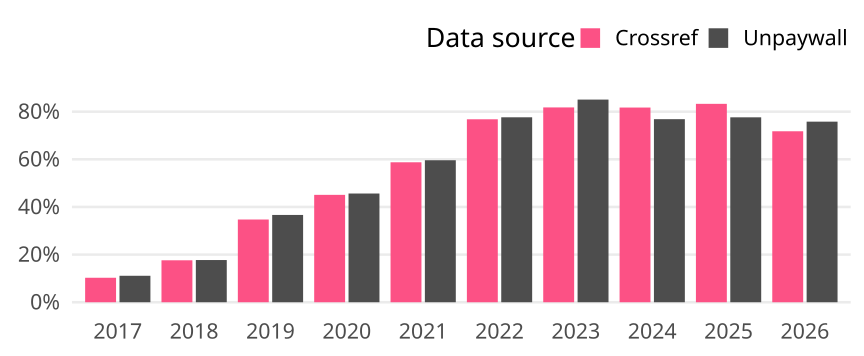

The table this chart was drawn from, first rows:
cr_year, cat, article_total, name, oa_articles, oa_share
2017, Germany, 1080, Crossref, 111, 0.1028
2017, Germany, 1080, Unpaywall, 120, 0.1111
2018, Germany, 954, Crossref, 168, 0.1761
2018, Germany, 954, Unpaywall, 169, 0.1771
2019, Germany, 835, Crossref, 290, 0.3473
2019, Germany, 835, Unpaywall, 306, 0.3665
2020, Germany, 894, Crossref, 403, 0.4508
2020, Germany, 894, Unpaywall, 408, 0.4564
2021, Germany, 817, Crossref, 480, 0.5875
2021, Germany, 817, Unpaywall, 487, 0.5961
2022, Germany, 720, Crossref, 553, 0.7681
2022, Germany, 720, Unpaywall, 559, 0.7764
2023, Germany, 730, Crossref, 597, 0.8178
2023, Germany, 730, Unpaywall, 621, 0.8507
2024, Germany, 799, Crossref, 653, 0.8173
2024, Germany, 799, Unpaywall, 614, 0.7685
2025, Germany, 724, Crossref, 603, 0.8329
2025, Germany, 724, Unpaywall, 562, 0.7762
2026, Germany, 124, Crossref, 89, 0.7177
2026, Germany, 124, Unpaywall, 94, 0.7581
